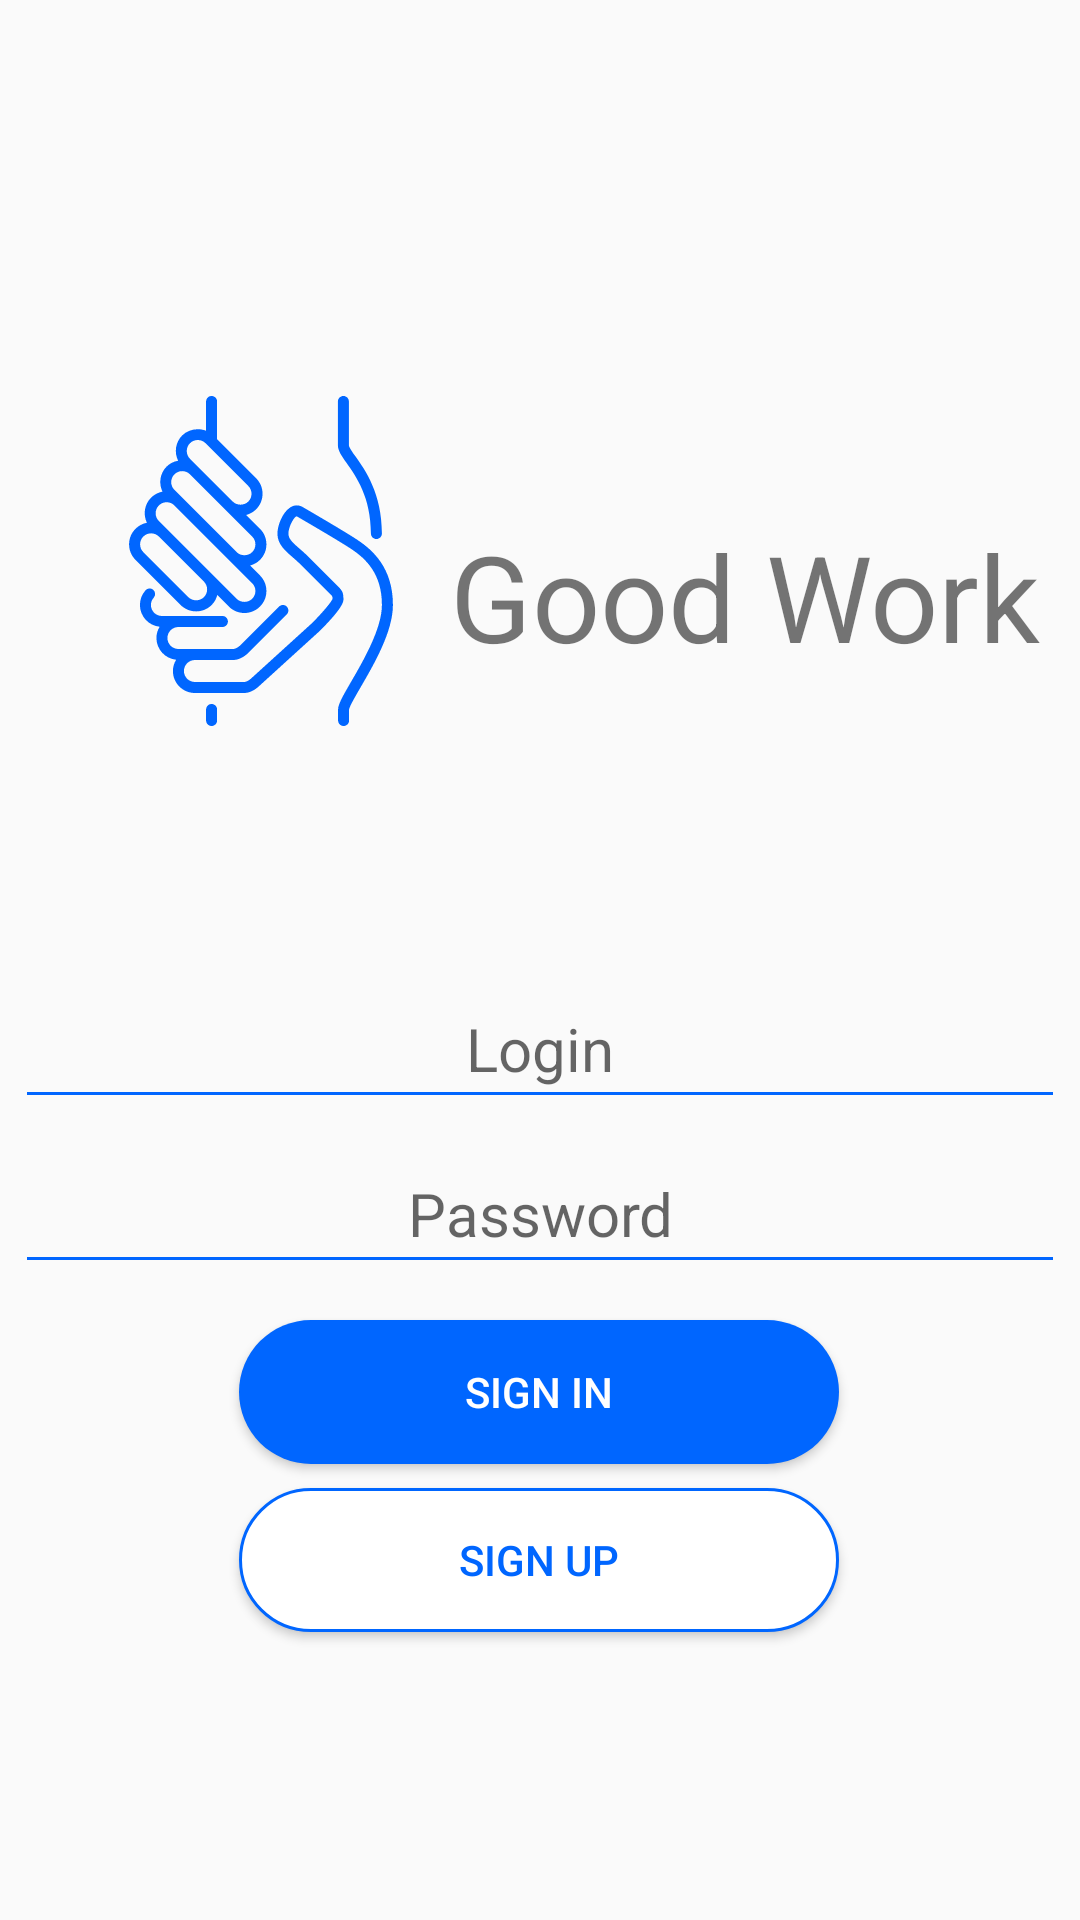

Write the Android layout XML for this screen, with the resource values it uses.
<!-- AndroidManifest.xml: application theme AppTheme -->
<!-- res/layout/activity_auth.xml -->
<?xml version="1.0" encoding="utf-8"?>
<android.support.constraint.ConstraintLayout
        xmlns:android="http://schemas.android.com/apk/res/android"
        xmlns:tools="http://schemas.android.com/tools"
        xmlns:app="http://schemas.android.com/apk/res-auto"
        android:layout_width="match_parent"
        android:layout_height="match_parent"
        tools:context=".AuthActivity"
>


    <ImageView
            android:id="@+id/logo"
            android:layout_width="wrap_content"
            android:layout_height="wrap_content"
            app:srcCompat="@drawable/ic_charity"
            android:layout_marginTop="132dp"
            app:layout_constraintTop_toTopOf="parent" android:layout_marginStart="32dp"
            app:layout_constraintStart_toStartOf="parent"/>

    <TextView
            android:layout_width="wrap_content"
            android:layout_height="wrap_content"
            android:text="Good Work"
            android:textSize="40dp"
            app:layout_constraintEnd_toEndOf="parent" android:layout_marginEnd="8dp"
            app:layout_constraintStart_toEndOf="@+id/logo" android:layout_marginStart="8dp"
            android:layout_marginTop="172dp" app:layout_constraintTop_toTopOf="parent"
            app:layout_constraintHorizontal_bias="0.0"/>


    <EditText
            android:id="@+id/loginEditText"
            android:layout_width="350dp"
            android:layout_height="wrap_content"
            android:hint="Login"
            android:gravity="center"
            android:backgroundTint="#0066ff"
            android:textSize="20sp"
            android:padding="10dp"
            android:layout_marginTop="84dp" app:layout_constraintTop_toBottomOf="@+id/logo"
            android:layout_marginEnd="8dp" app:layout_constraintEnd_toEndOf="parent" android:layout_marginStart="8dp"
            app:layout_constraintStart_toStartOf="parent"

    />

    <EditText
            android:id="@+id/passwordEditText"
            android:layout_width="350dp"
            android:layout_height="wrap_content"
            android:hint="Password"
            android:gravity="center"
            android:backgroundTint="#0066ff"
            android:inputType="textPassword"
            android:textSize="20sp"
            android:padding="10dp"
            android:layout_marginEnd="8dp" app:layout_constraintEnd_toEndOf="parent" android:layout_marginStart="8dp"
            app:layout_constraintStart_toStartOf="parent" android:layout_marginTop="8dp"
            app:layout_constraintTop_toBottomOf="@+id/loginEditText"/>

        

    <Button
            android:id="@+id/btnAuth"
            android:layout_width="200dp"
            android:layout_height="wrap_content"
            android:layout_gravity="center_vertical|center_horizontal"
            android:background="@drawable/log_button"
            android:textColor="#ffff"
            android:text="Sign in"
            android:layout_marginEnd="8dp"
            app:layout_constraintEnd_toEndOf="parent" android:layout_marginStart="8dp"
            app:layout_constraintStart_toStartOf="parent" app:layout_constraintHorizontal_bias="0.497"
            app:layout_constraintTop_toBottomOf="@+id/passwordEditText" android:layout_marginTop="12dp"/>
    <Button
            android:id="@+id/btnSignUp"
            android:layout_width="200dp"
            android:layout_height="wrap_content"
            android:layout_gravity="center_vertical|center_horizontal"
            android:background="@drawable/sign_up_button"
            android:textColor="#0066ff"
            android:text="Sign up"
            android:layout_marginEnd="8dp"
            app:layout_constraintEnd_toEndOf="parent" android:layout_marginStart="8dp"
            app:layout_constraintStart_toStartOf="parent" app:layout_constraintHorizontal_bias="0.497"
            android:layout_marginTop="8dp" app:layout_constraintTop_toBottomOf="@+id/btnAuth"/>


</android.support.constraint.ConstraintLayout>
<!-- resources referenced by this layout -->
<resources>
  <!-- drawable ic_charity: vector/xml drawable (drawable, 5078 chars, omitted) -->
  <!-- drawable log_button (drawable) -->
  <?xml version="1.0" encoding="utf-8"?>
  <shape xmlns:android="http://schemas.android.com/apk/res/android">
      android:shape="rectangle" >
      <corners
              android:radius="44dp"
      />
      <solid
              android:color="@color/colorTheme"
      />
      <padding
              android:left="0dp"
              android:top="0dp"
              android:right="0dp"
              android:bottom="0dp"
      />
  </shape>
  <!-- drawable sign_up_button (drawable) -->
  <?xml version="1.0" encoding="utf-8"?>
  <shape xmlns:android="http://schemas.android.com/apk/res/android"
      android:shape="rectangle">
      <corners
              android:radius="44dp"
      />
      <solid
              android:color="@color/colorWhite"
      />
      <stroke android:width="1dp"
              android:color="@color/colorTheme"
      />
      <padding
              android:left="0dp"
              android:top="0dp"
              android:right="0dp"
              android:bottom="0dp"
      />
  </shape>
  <style name="AppTheme" parent="Theme.AppCompat.Light.DarkActionBar">
          
          <item name="colorPrimary">@color/colorTheme</item>
          <item name="colorPrimaryDark">@color/colorPrimaryDark</item>
          <item name="colorAccent">@color/colorAccent</item>
      </style>
  <color name="colorTheme">#0066ff</color>
  <color name="colorWhite">#ffffff</color>
  <color name="colorPrimaryDark">#0066ff</color>
  <color name="colorAccent">#D81B60</color>
</resources>
